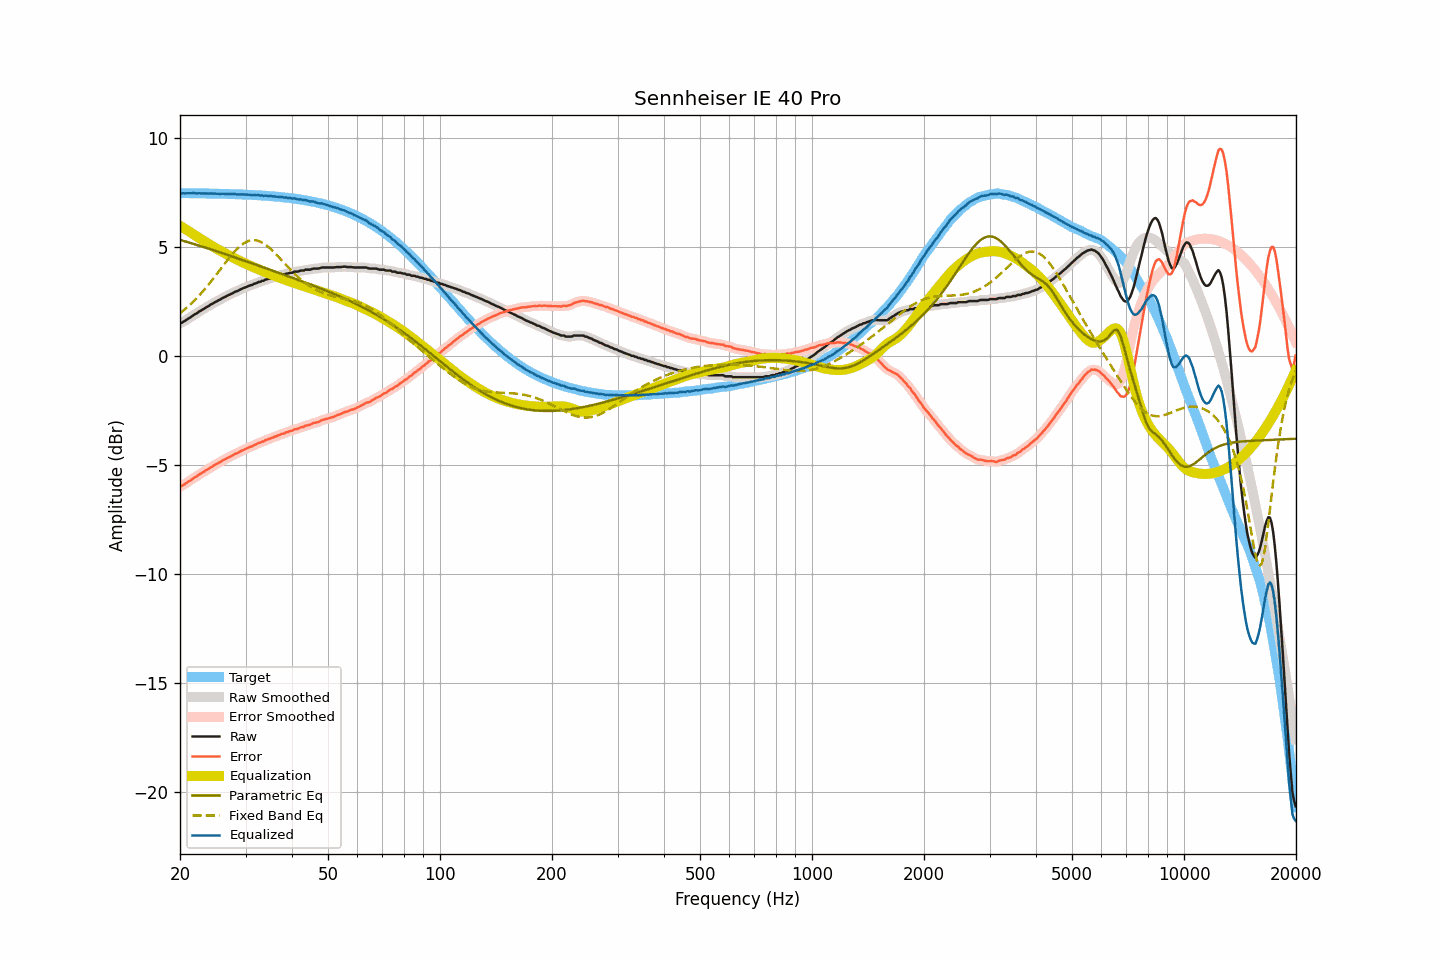

Source data for this figure (header and first rows):
frequency, raw, smoothed, error, error_smoothed, equalization, parametric_eq, fixed_band_eq, equalized_raw, equalized_smoothed, target
20.00, 1.52, 1.51, -5.96, -5.97, 5.98, 5.34, 1.97, 7.50, 7.50, 7.48
20.20, 1.53, 1.55, -5.95, -5.94, 5.94, 5.32, 2.03, 7.47, 7.48, 7.48
20.40, 1.58, 1.58, -5.90, -5.90, 5.89, 5.30, 2.09, 7.48, 7.48, 7.48
20.61, 1.62, 1.62, -5.86, -5.86, 5.85, 5.28, 2.15, 7.47, 7.47, 7.48
20.81, 1.67, 1.67, -5.81, -5.81, 5.80, 5.25, 2.22, 7.48, 7.48, 7.48
21.02, 1.72, 1.72, -5.76, -5.76, 5.76, 5.23, 2.28, 7.48, 7.48, 7.48
21.23, 1.76, 1.76, -5.72, -5.71, 5.71, 5.21, 2.35, 7.47, 7.48, 7.48
21.44, 1.81, 1.82, -5.67, -5.66, 5.66, 5.19, 2.42, 7.48, 7.48, 7.48
21.66, 1.86, 1.86, -5.62, -5.61, 5.61, 5.16, 2.49, 7.48, 7.48, 7.48
21.87, 1.92, 1.91, -5.55, -5.56, 5.56, 5.14, 2.56, 7.49, 7.48, 7.48
22.09, 1.95, 1.96, -5.52, -5.51, 5.52, 5.12, 2.64, 7.47, 7.48, 7.47
22.31, 2.00, 2.01, -5.47, -5.47, 5.47, 5.10, 2.71, 7.47, 7.48, 7.47
22.54, 2.06, 2.05, -5.41, -5.42, 5.42, 5.07, 2.79, 7.48, 7.47, 7.47
22.76, 2.09, 2.10, -5.38, -5.37, 5.38, 5.05, 2.88, 7.47, 7.47, 7.47
22.99, 2.14, 2.14, -5.33, -5.33, 5.33, 5.03, 2.96, 7.47, 7.47, 7.47
23.22, 2.18, 2.18, -5.29, -5.28, 5.28, 5.00, 3.04, 7.46, 7.47, 7.47
23.45, 2.23, 2.23, -5.24, -5.24, 5.24, 4.98, 3.13, 7.47, 7.46, 7.47
23.69, 2.27, 2.27, -5.19, -5.19, 5.19, 4.96, 3.22, 7.46, 7.46, 7.47
23.92, 2.31, 2.32, -5.15, -5.15, 5.15, 4.93, 3.31, 7.46, 7.46, 7.47
24.16, 2.37, 2.36, -5.09, -5.10, 5.10, 4.91, 3.40, 7.47, 7.46, 7.46
24.40, 2.40, 2.41, -5.06, -5.05, 5.06, 4.88, 3.49, 7.46, 7.47, 7.46
24.65, 2.45, 2.45, -5.01, -5.01, 5.01, 4.86, 3.59, 7.46, 7.46, 7.46
24.89, 2.49, 2.49, -4.97, -4.97, 4.97, 4.84, 3.68, 7.46, 7.46, 7.46
25.14, 2.52, 2.53, -4.93, -4.93, 4.93, 4.81, 3.78, 7.45, 7.46, 7.46
25.39, 2.57, 2.57, -4.88, -4.89, 4.89, 4.79, 3.88, 7.46, 7.45, 7.46
25.65, 2.60, 2.61, -4.85, -4.85, 4.84, 4.76, 3.98, 7.45, 7.45, 7.45
25.91, 2.65, 2.65, -4.80, -4.80, 4.80, 4.74, 4.07, 7.45, 7.45, 7.45
26.16, 2.69, 2.69, -4.76, -4.76, 4.76, 4.71, 4.17, 7.46, 7.45, 7.45
26.43, 2.72, 2.73, -4.73, -4.72, 4.72, 4.69, 4.27, 7.44, 7.45, 7.45
26.69, 2.76, 2.76, -4.68, -4.68, 4.68, 4.66, 4.36, 7.45, 7.45, 7.45
26.96, 2.80, 2.80, -4.64, -4.65, 4.64, 4.64, 4.46, 7.45, 7.44, 7.44
27.23, 2.83, 2.83, -4.61, -4.61, 4.61, 4.61, 4.55, 7.44, 7.44, 7.44
27.50, 2.87, 2.87, -4.57, -4.57, 4.57, 4.59, 4.64, 7.44, 7.44, 7.44
27.77, 2.90, 2.91, -4.53, -4.53, 4.53, 4.56, 4.72, 7.43, 7.44, 7.44
28.05, 2.95, 2.94, -4.48, -4.49, 4.49, 4.54, 4.81, 7.45, 7.44, 7.43
28.33, 2.97, 2.97, -4.46, -4.46, 4.46, 4.51, 4.89, 7.43, 7.43, 7.43
28.62, 3.00, 3.01, -4.43, -4.42, 4.42, 4.49, 4.96, 7.42, 7.43, 7.43
28.90, 3.04, 3.04, -4.38, -4.38, 4.38, 4.46, 5.03, 7.42, 7.42, 7.43
29.19, 3.08, 3.08, -4.34, -4.34, 4.35, 4.44, 5.09, 7.43, 7.42, 7.42
29.48, 3.11, 3.11, -4.31, -4.31, 4.31, 4.41, 5.15, 7.42, 7.42, 7.42
29.78, 3.14, 3.14, -4.27, -4.27, 4.28, 4.39, 5.20, 7.42, 7.42, 7.42
30.08, 3.17, 3.17, -4.24, -4.24, 4.24, 4.36, 5.24, 7.41, 7.41, 7.41
30.38, 3.20, 3.20, -4.21, -4.21, 4.21, 4.33, 5.27, 7.41, 7.41, 7.41
30.68, 3.23, 3.23, -4.17, -4.18, 4.18, 4.31, 5.30, 7.41, 7.41, 7.41
30.99, 3.26, 3.26, -4.14, -4.15, 4.14, 4.28, 5.32, 7.41, 7.40, 7.40
31.30, 3.27, 3.28, -4.13, -4.11, 4.11, 4.26, 5.33, 7.38, 7.40, 7.40
31.61, 3.32, 3.31, -4.07, -4.08, 4.08, 4.23, 5.33, 7.40, 7.39, 7.40
31.93, 3.34, 3.35, -4.05, -4.05, 4.05, 4.21, 5.32, 7.39, 7.39, 7.39
32.24, 3.37, 3.37, -4.01, -4.01, 4.02, 4.18, 5.31, 7.39, 7.39, 7.39
32.57, 3.41, 3.40, -3.97, -3.98, 3.98, 4.15, 5.29, 7.40, 7.39, 7.38
32.89, 3.41, 3.43, -3.97, -3.95, 3.95, 4.13, 5.26, 7.36, 7.38, 7.38
33.22, 3.46, 3.45, -3.91, -3.92, 3.92, 4.10, 5.22, 7.38, 7.37, 7.37
33.55, 3.46, 3.48, -3.91, -3.89, 3.89, 4.07, 5.18, 7.35, 7.37, 7.37
33.89, 3.51, 3.51, -3.85, -3.86, 3.86, 4.05, 5.13, 7.37, 7.37, 7.36
34.23, 3.53, 3.53, -3.83, -3.83, 3.83, 4.02, 5.07, 7.36, 7.36, 7.36
34.57, 3.55, 3.56, -3.80, -3.80, 3.80, 4.00, 5.01, 7.35, 7.36, 7.35
34.92, 3.57, 3.57, -3.78, -3.77, 3.77, 3.97, 4.95, 7.34, 7.35, 7.35
35.27, 3.60, 3.60, -3.74, -3.74, 3.74, 3.94, 4.88, 7.34, 7.34, 7.34
35.62, 3.61, 3.62, -3.72, -3.72, 3.71, 3.92, 4.81, 7.33, 7.33, 7.34
35.97, 3.65, 3.64, -3.68, -3.69, 3.69, 3.89, 4.73, 7.34, 7.33, 7.33
... 635 more rows
